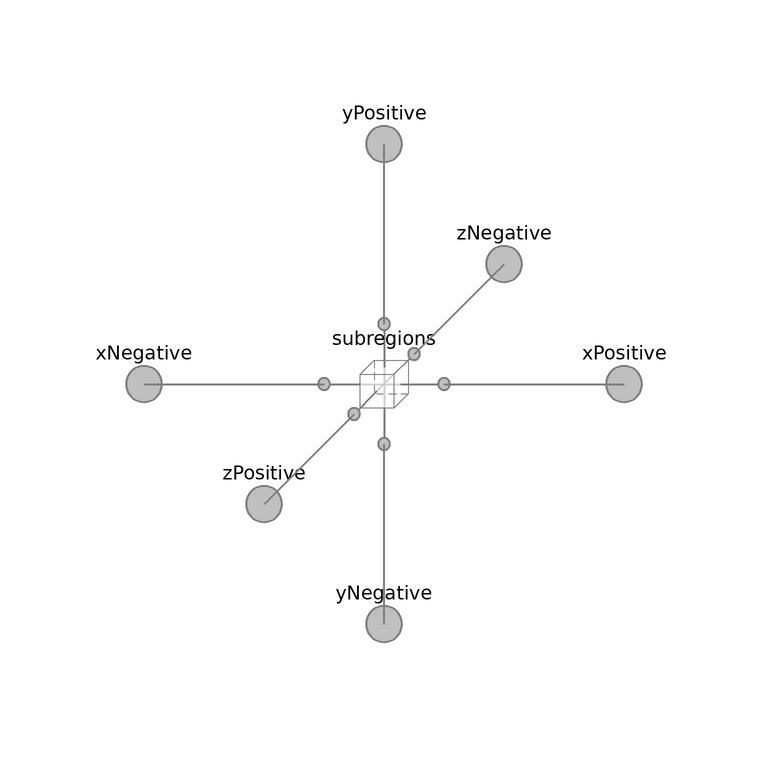

The Modelica model whose source follows is shown above as a component diagram (icons at their Placement, wires along their Line points).

model Region "Base model for a 3D array of subregions"
    import FCSys.Utilities.Coordinates.cartWrap;
    // extends FCSys.Icons.Names.Top3;
    // extends FCSys.Icons.Names.Top6;

    // Geometric parameters
    parameter Q.Length L_x[:]={U.cm} "Lengths along the x axis" annotation (
        Dialog(group="Geometry",__Dymola_label=
            "<html><i>L</i><sub>x</sub></html>"));
    parameter Q.Length L_y[:]={U.cm} "Lengths along the y axis" annotation (
        Dialog(group="Geometry",__Dymola_label=
            "<html><i>L</i><sub>y</sub></html>"));
    parameter Q.Length L_z[:]={U.cm} "Lengths across the z axis" annotation (
        Dialog(group="Geometry",__Dymola_label=
            "<html><i>L</i><sub>z</sub></html>"));

    final parameter Integer n_x=size(L_x, 1)
      "Number of sets of subregions along the x axis"
      annotation (HideResult=true);
    final parameter Integer n_y=size(L_y, 1)
      "Number of sets of subregions along the y axis"
      annotation (HideResult=true);
    final parameter Integer n_z=size(L_z, 1)
      "Number of sets of subregions along the z axis"
      annotation (HideResult=true);

    // Assumptions
    // -----------
    // Included transport axes
    parameter Boolean inclTransX=true "X" annotation (
      HideResult=true,
      choices(__Dymola_checkBox=true),
      Dialog(
        tab="Assumptions",
        group="Included transport axes",
        compact=true));
    parameter Boolean inclTransY=true "Y" annotation (
      HideResult=true,
      choices(__Dymola_checkBox=true),
      Dialog(
        tab="Assumptions",
        group="Included transport axes",
        compact=true));
    parameter Boolean inclTransZ=true "Z" annotation (
      HideResult=true,
      choices(__Dymola_checkBox=true),
      Dialog(
        tab="Assumptions",
        group="Included transport axes",
        compact=true));

    // Auxiliary parameters (for analysis only)
    final parameter Q.Length L[Axis]={sum(L_x),sum(L_y),sum(L_z)} if
      hasSubregions "Length";
    final parameter Q.Area A[Axis]={L[Axis(cartWrap(Integer(axis) + 1))]*L[Axis(cartWrap(Integer(axis) + 2))]
        for axis in Axis} if hasSubregions "Cross-sectional areas";
    final parameter Q.Volume V=product(L) if hasSubregions "Volume";

    replaceable model Subregion = Subregions.Subregion constrainedby
      FCSys.Subregions.PartialSubregion(
      final inclTransX=inclTransX,
      final inclTransY=inclTransY,
      final inclTransZ=inclTransZ) "Base subregion model" annotation (
        __Dymola_choicesAllMatching=true);
    // Note:  In Dymola 2014, the inclTransX, inclTransY, and inclTransZ parameters
    // still appear in the parameter dialog even though they are final.

    Subregion subregions[n_x, n_y, n_z](final L={{L_x[i_x],L_y[i_y],L_z[i_z]}
          for i_z in 1:n_z, i_y in 1:n_y, i_x in 1:n_x}) if hasSubregions
      "Instances of the subregion model"
      annotation (Placement(transformation(extent={{-20,-20},{0,0}})));
    Subregions.LiquidFaceBoundaryBus xNegative[n_y, n_z] if inclTransX
      "Negative boundary along the x axis" annotation (Placement(transformation(
            extent={{-60,-20},{-40,0}}), iconTransformation(extent={{-110,-10},
              {-90,10}})));
    Subregions.LiquidFaceBoundaryBus xPositive[n_y, n_z] if inclTransX
      "Positive boundary along the x axis" annotation (Placement(transformation(
            extent={{20,-20},{40,0}}), iconTransformation(extent={{90,-10},{110,
              10}})));
    Subregions.LiquidFaceBoundaryBus yNegative[n_x, n_z] if inclTransY
      "Negative boundary along the y axis" annotation (Placement(transformation(
            extent={{-20,-60},{0,-40}}), iconTransformation(extent={{-10,-110},
              {10,-90}})));
    Subregions.LiquidFaceBoundaryBus yPositive[n_x, n_z] if inclTransY
      "Positive boundary along the y axis" annotation (Placement(transformation(
            extent={{-20,20},{0,40}}), iconTransformation(extent={{-10,90},{10,
              110}})));
    Subregions.LiquidFaceBoundaryBus zNegative[n_x, n_y] if inclTransZ
      "Negative boundary along the z axis" annotation (Placement(transformation(
            extent={{0,0},{20,20}}), iconTransformation(extent={{40,40},{60,60}})));
    Subregions.LiquidFaceBoundaryBus zPositive[n_x, n_y] if inclTransZ
      "Positive boundary along the z axis" annotation (Placement(transformation(
            extent={{-40,-40},{-20,-20}}), iconTransformation(extent={{-60,-60},
              {-40,-40}})));

  protected
    final parameter Boolean hasSubregions=n_x > 0 and n_y > 0 and n_z > 0
      "true, if there are any subregions";

  equation
    // X axis
    connect(xNegative, subregions[1, :, :].xNegative) annotation (Line(
        points={{-50,-10},{-20,-10}},
        color={127,127,127},
        smooth=Smooth.None,
        thickness=0.5));
    if inclTransX then
      for i in 1:n_x - 1 loop
        connect(subregions[i, :, :].xPositive, subregions[i + 1, :, :].xNegative)
          "Connection b/w neighboring subregions (not shown in the diagram)";
      end for;
    end if;
    connect(subregions[n_x, :, :].xPositive, xPositive) annotation (Line(
        points={{0,-10},{30,-10}},
        color={127,127,127},
        smooth=Smooth.None,
        thickness=0.5));
    if n_x == 0 then
      connect(xNegative, xPositive)
        "Direct pass-through (not shown in the diagram)";
    end if;

    // Y axis
    connect(yNegative, subregions[:, 1, :].yNegative) annotation (Line(
        points={{-10,-50},{-10,-20}},
        color={127,127,127},
        smooth=Smooth.None,
        thickness=0.5));
    if inclTransY then
      for i in 1:n_y - 1 loop
        connect(subregions[:, i, :].yPositive, subregions[:, i + 1, :].yNegative)
          "Connection b/w neighboring subregions (not shown in the diagram)";
      end for;
    end if;
    connect(subregions[:, n_y, :].yPositive, yPositive) annotation (Line(
        points={{-10,0},{-10,30}},
        color={127,127,127},
        smooth=Smooth.None,
        thickness=0.5));

    if n_y == 0 then
      connect(yNegative, yPositive)
        "Direct pass-through (not shown in the diagram)";
    end if;

    // Z axis
    connect(zNegative, subregions[:, :, 1].zNegative) annotation (Line(
        points={{10,10},{-5,-5}},
        color={127,127,127},
        smooth=Smooth.None,
        thickness=0.5));
    if inclTransZ then
      for i in 1:n_z - 1 loop
        connect(subregions[:, :, i].zPositive, subregions[:, :, i + 1].zNegative)
          "Connection b/w neighboring subregions (not shown in the diagram)";
      end for;
    end if;
    connect(zPositive, subregions[:, :, n_z].zPositive) annotation (Line(
        points={{-30,-30},{-15,-15}},
        color={127,127,127},
        smooth=Smooth.None,
        thickness=0.5));
    if n_z == 0 then
      connect(zNegative, zPositive)
        "Direct pass-through (not shown in the diagram)";
    end if;
    // TODO:  Once primitivesVisible is supported by Modelica tools (not
    // supported as of Dymola 2014), complete the icon of this model.
    // Until then, the icon should be blank so that the layer models (AnFP, AnGDL, etc.)
    // are not affected.
    annotation (
      Documentation(info="<html>
  <p>If <i>L</i><sub>x</sub> is an empty vector (e.g., <code>zeros(0)</code>,
  <code>ones(0)</code>, or <code>fill(1, 0)</code>), then there are no
  subregions along the x axis and the boundaries along the x axis are
  directly connected.  The same applies to the other axes.</p>
</html>"),
      Diagram(coordinateSystem(preserveAspectRatio=true,extent={{-60,-60},{40,
              40}}), graphics),
      Icon(coordinateSystem(preserveAspectRatio=false, extent={{-100,-100},{100,
              100}}), graphics={Text(
              extent={{-100,120},{100,160}},
              textString="%name",
              visible=inclTransY,
              lineColor={0,0,0}),Text(
              extent={{-100,56},{100,96}},
              textString="%name",
              visible=not inclTransY,
              lineColor={0,0,0})}));
  end Region;